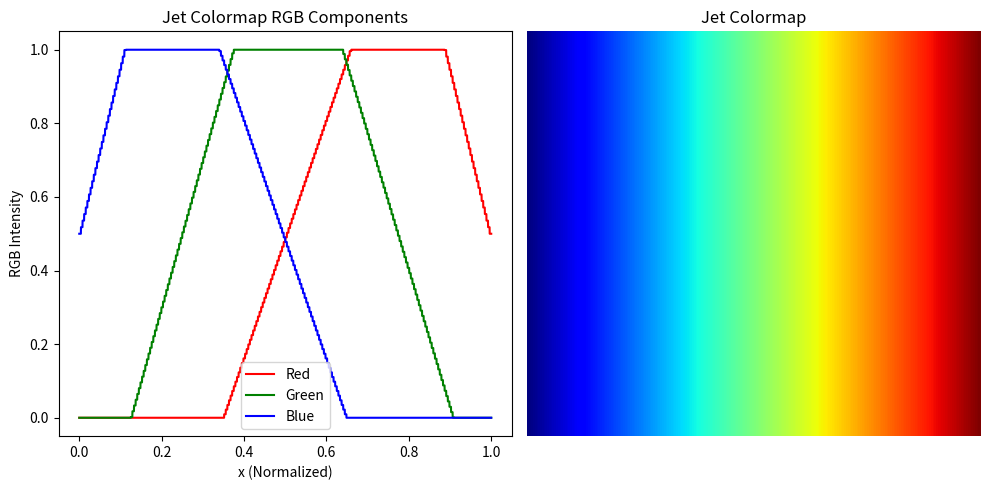

This figure's Python source:
import matplotlib.pyplot as plt
import numpy as np


def get_jet_rgb(value):
    return np.array(plt.cm.jet(value)[:3])


x = np.linspace(0, 1, 10000)

y = np.array([get_jet_rgb(xx) for xx in x])

# Plot the RGB components
plt.figure(figsize=(10, 5))
plt.subplot(1, 2, 1)
plt.plot(x, y[:, 0], "r", label="Red")
plt.plot(x, y[:, 1], "g", label="Green")
plt.plot(x, y[:, 2], "b", label="Blue")
plt.legend()
plt.xlabel("x (Normalized)")
plt.ylabel("RGB Intensity")
plt.title("Jet Colormap RGB Components")

plt.subplot(1, 2, 2)
gradient = np.linspace(0, 1, 256).reshape(1, -1)
plt.imshow(gradient, aspect="auto", cmap="jet")
plt.axis("off")
plt.title("Jet Colormap")
gg = y[:, 1] - (y[:, 0] + y[:, 2])
print(gg.shape)
# Find the max green value and corresponding x
max_green = np.max(gg)
max_green_index = np.argmax(gg)
max_green_x = x[max_green_index]

# Print the results
print(f"Max Green Value: {max_green}")
print(f"x value for Max Green: {max_green_x}")

# Show the combined plot
plt.tight_layout()
plt.show()
